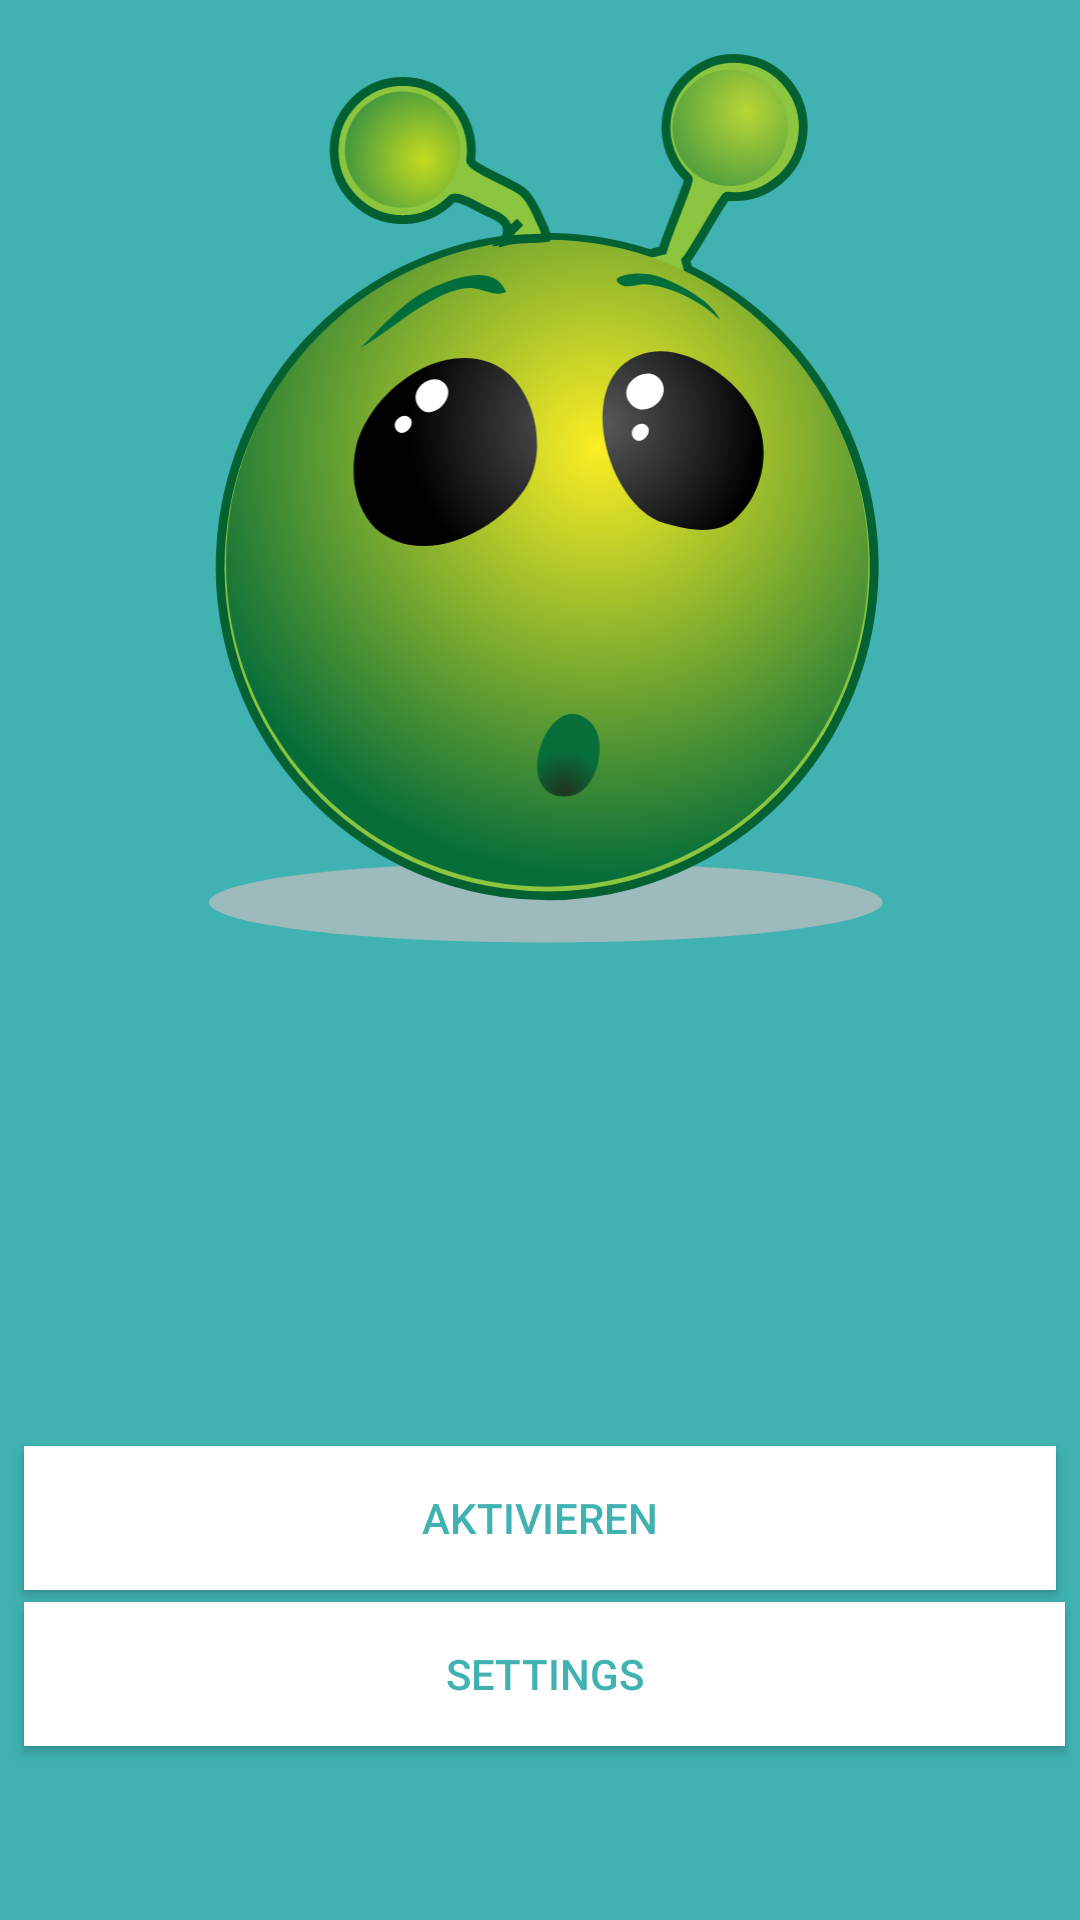

Write the Android layout XML for this screen, with the resource values it uses.
<!-- AndroidManifest.xml: application theme AppTheme -->
<!-- res/layout/activity_main.xml -->
<?xml version="1.0" encoding="utf-8"?>
<LinearLayout xmlns:android="http://schemas.android.com/apk/res/android"
    xmlns:app="http://schemas.android.com/apk/res-auto"
    xmlns:tools="http://schemas.android.com/tools"
    android:layout_width="match_parent"
    android:layout_height="match_parent"
    android:background="#40B2B2"
    android:orientation="vertical"
    android:theme="@style/AppTheme"
    tools:context="io.aware.coala.MainActivity">

    <LinearLayout
        android:layout_width="match_parent"
        android:layout_height="0dp"
        android:layout_weight="2">

        <ImageView
            android:id="@+id/imageView"
            android:layout_width="match_parent"
            android:layout_height="match_parent"
            android:background="@color/colorAccent"
            app:srcCompat="@drawable/ic_smiley_41627" />

    </LinearLayout>

    <LinearLayout
        android:layout_width="match_parent"
        android:layout_height="0dp"
        android:layout_weight="1"
        android:orientation="vertical"
        android:paddingLeft="5dp"
        android:paddingRight="5dp">

        <Space
            android:layout_width="match_parent"
            android:layout_height="wrap_content"
            android:layout_weight="1" />

    </LinearLayout>

    <LinearLayout
        android:layout_width="match_parent"
        android:layout_height="0dp"
        android:layout_weight="1"
        android:orientation="vertical">

        <Button
            android:id="@+id/assistant"
            style="@android:style/TextAppearance.Material.Widget.Button.Borderless.Colored"
            android:layout_width="match_parent"
            android:layout_height="wrap_content"
            android:layout_marginLeft="8dp"
            android:layout_marginTop="2dp"
            android:layout_marginRight="8dp"
            android:layout_marginBottom="2dp"
            android:background="#FFFFFF"
            android:text="Aktivieren" />

        <LinearLayout
            android:layout_width="match_parent"
            android:layout_height="wrap_content"
            android:layout_marginLeft="3dp"
            android:layout_marginRight="3dp"
            android:layout_marginBottom="3dp"
            android:layout_weight="1"
            android:orientation="horizontal">

            <Button
                android:id="@+id/settingsButton"
                style="@android:style/TextAppearance.Material.Widget.Button.Borderless.Colored"
                android:layout_width="match_parent"
                android:layout_height="wrap_content"
                android:layout_marginLeft="5dp"
                android:layout_marginTop="2dp"
                android:layout_marginRight="2dp"
                android:layout_marginBottom="2dp"
                android:background="#FFFFFF"
                android:text="@string/settings" />

        </LinearLayout>
    </LinearLayout>

</LinearLayout>
<!-- resources referenced by this layout -->
<resources>
  <color name="colorAccent">#40B2B2</color>
  <!-- drawable ic_smiley_41627: vector/xml drawable (drawable, 6558 chars, omitted) -->
  <string name="settings">Settings</string>
  <style name="AppTheme" parent="Theme.AppCompat.Light.NoActionBar">
          
          <item name="colorPrimary">@color/colorPrimary</item>
          <item name="colorPrimaryDark">@color/colorPrimaryDark</item>
          <item name="colorAccent">@color/colorAccent</item>
          <item name="android:windowNoTitle">true</item>
          <item name="android:windowActionBar">false</item>
          <item name="android:windowFullscreen">true</item>
      </style>
  <color name="colorPrimary">#40B2B2</color>
  <color name="colorPrimaryDark">#40B2B2</color>
</resources>
